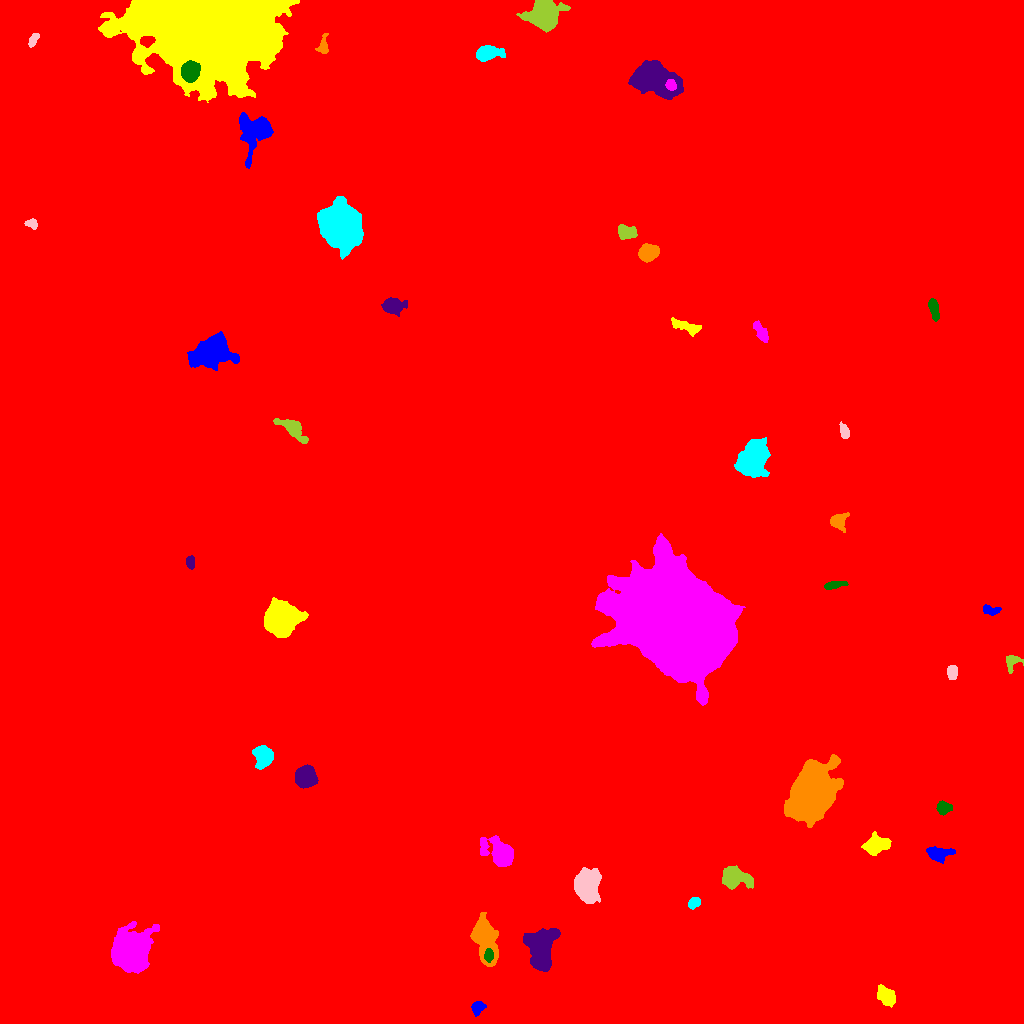

Source data for this figure (header and first rows):
ID, X, Y, A, B, theta, total_flux, mu_max, mu_median, mu_mean, R_fwhm, R_e, R10, R90, x_start, x_end, y_start, y_end, area, greylevel
0, 550.6, 518.6, 305.4, 289.8, 0.04114, 5205680, 27.0, 5.0, 5.851, 122.1, 265.7, 101, 424, 0, 1023, 0, 1023, 889771, 5.851
1, 477.4, 15.79, 3.28, 2.691, 0.8918, 754.0, 10.0, 5.0, 4.803, 5.046, 3.742, 1.493, 5.836, 471, 486, 7, 22, 157, 18.8
2, 886.7, 27.38, 5.299, 3.311, -0.8464, 864.0, 6.0, 3.0, 2.833, 7.092, 5.293, 2.185, 8.273, 877, 895, 16, 39, 305, 16.83
3, 130.2, 72.57, 7.502, 7.1, 1.385, 59514, 209.0, 17.0, 36.85, 7.442, 8.33, 3.141, 15.53, 111, 159, 50, 102, 1615, 49.85
4, 488.6, 67.75, 2.921, 1.979, 1.56, 4016, 82.0, 32.0, 35.23, 3.785, 3.09, 1.262, 4.886, 484, 493, 61, 75, 114, 116.2
5, 540.3, 72.93, 10.27, 6.457, -1.562, 12173, 34.0, 12.0, 11.97, 8.795, 9.508, 3.568, 14.88, 523, 560, 52, 95, 1017, 25.97
6, 485.1, 84.77, 9.773, 4.642, -1.332, 36012, 192.0, 27.0, 42.87, 5.809, 6.676, 2.459, 12.24, 470, 498, 57, 111, 840, 53.87
7, 694, 120.3, 2.951, 2.307, 0.6717, 682.0, 13.0, 5.0, 5.37, 3.909, 3.338, 1.262, 5.202, 688, 700, 114, 126, 127, 19.37
8, 586.6, 136.5, 6.807, 5.112, -1.496, 12473, 51.0, 12.0, 15.93, 7.838, 7.225, 2.877, 12.1, 574, 601, 120, 156, 783, 29.93
9, 732.9, 146, 6.015, 4.477, -0.1481, 5907, 39.0, 7.0, 11.36, 6.103, 5.726, 2.257, 10.09, 722, 753, 134, 158, 520, 30.36
10, 438.3, 134.5, 4.669, 3.624, 0.1272, 5063, 36.0, 12.0, 14.3, 6.333, 5.202, 2.111, 8.5, 426, 450, 125, 144, 354, 29.3
11, 939.5, 169.7, 6.892, 3.433, -0.01751, 1798, 13.0, 6.0, 5.973, 6.507, 5.781, 2.257, 8.649, 926, 955, 160, 177, 301, 20.97
12, 875.5, 178.6, 5.839, 4.092, 0.3137, 3720, 21.0, 8.0, 9.095, 6.817, 6.05, 2.394, 9.723, 861, 891, 168, 192, 409, 23.1
13, 501, 169.6, 6.512, 4.712, -0.7223, 6334, 39.0, 5.0, 9.37, 6.077, 5.89, 2.326, 10.73, 480, 513, 157, 188, 676, 23.37
14, 943.5, 215.6, 3.623, 3.141, -0.1826, 677.0, 8.0, 4.0, 3.891, 5.642, 4.297, 1.693, 6.555, 936, 952, 208, 223, 174, 19.89
15, 305.4, 247.2, 4.657, 4.39, -1.099, 7222, 46.0, 13.0, 16.76, 6.507, 5.698, 2.257, 9.373, 295, 318, 235, 259, 431, 29.76
16, 811.1, 231.3, 13.5, 8.714, 1.091, 53623, 73.0, 15.0, 20.85, 12.77, 13.13, 5.046, 22.31, 784, 843, 196, 269, 2572, 40.85
17, 263.7, 267, 4.874, 4.168, -1.377, 4930, 33.0, 11.0, 12.97, 6.232, 5.585, 2.185, 9.184, 252, 273, 254, 278, 380, 24.97
18, 952.1, 351.4, 3.543, 2.383, 1.531, 564.0, 8.0, 4.0, 3.89, 4.853, 3.742, 1.493, 5.836, 947, 957, 344, 358, 145, 17.89
19, 1012, 360.9, 4.837, 3.549, 1.154, 995.0, 10.0, 5.5, 5.59, 5.971, 4.297, 1.693, 6.628, 1006, 1023, 350, 368, 178, 17.59
20, 557.2, 485.8, 108.8, 66.67, -0.628, 2972203, 128.0, 23.0, 26.85, 48.31, 91.06, 32.93, 149.1, 364, 938, 165, 683, 110694, 39.85
21, 990.5, 413.3, 4.373, 2.111, -0.1532, 469.0, 8.0, 3.0, 3.257, 4.297, 3.656, 1.382, 5.726, 983, 1001, 408, 419, 144, 19.26
22, 280.4, 405, 6.582, 6.236, 0.2368, 43289, 165.0, 20.0, 38.48, 7.611, 7.569, 2.932, 13.59, 264, 308, 386, 426, 1125, 51.48
23, 678.4, 401.9, 27.5, 21.17, -0.6472, 597160, 154.0, 35.0, 47.44, 28.85, 28.45, 11.41, 49.36, 591, 745, 318, 490, 12589, 108.4
24, 834, 438.4, 5.467, 1.807, 0.1708, 932.0, 11.0, 6.0, 5.974, 5.015, 3.949, 1.596, 6.155, 824, 848, 434, 442, 156, 46.97
25, 189.9, 461.2, 3.057, 2.034, -1.509, 519.0, 10.0, 4.0, 4.761, 3.989, 3.141, 1.262, 4.983, 186, 194, 454, 468, 109, 18.76
26, 838.3, 502.5, 4.078, 3.658, 0.8143, 1114, 11.0, 4.0, 4.681, 5.293, 4.549, 1.784, 7.356, 830, 849, 491, 511, 238, 22.68
27, 753.3, 564.6, 8.031, 5.73, 1.106, 16994, 54.0, 12.0, 16.79, 8.5, 8.195, 3.241, 14.15, 734, 770, 546, 586, 1012, 36.79
28, 844.3, 591.2, 3.772, 1.972, -1.26, 378.0, 7.0, 2.0, 2.885, 3.827, 3.338, 1.262, 5.382, 839, 849, 585, 602, 131, 16.89
29, 293.4, 594.6, 7.517, 3.234, -0.7158, 1722, 14.0, 3.0, 4.45, 5.614, 5.202, 1.954, 8.974, 273, 308, 580, 605, 387, 18.45
30, 891, 654.2, 2.793, 2.578, 0.8737, 407.0, 10.0, 3.0, 3.131, 2.764, 3.192, 1.128, 5.441, 885, 897, 648, 660, 130, 17.13
31, 212.1, 671.7, 10.47, 7.012, 0.3407, 9162, 22.0, 7.0, 8.051, 9.853, 10.08, 3.742, 16.21, 187, 239, 653, 692, 1138, 21.05
32, 687, 696.6, 8.464, 2.569, -0.3253, 555.0, 5.0, 2.0, 2.04, 4.853, 5.078, 1.954, 8.098, 671, 701, 687, 706, 272, 16.04
33, 761.3, 691.1, 5.784, 2.458, -1.074, 818.0, 7.0, 4.0, 3.952, 6.257, 4.652, 1.871, 7.047, 753, 768, 681, 703, 207, 17.95
34, 933.7, 715.3, 5.683, 2.133, -1.349, 730.0, 8.0, 4.0, 3.763, 5.726, 4.334, 1.693, 6.723, 928, 939, 702, 725, 194, 17.76
35, 393.1, 717.2, 5.421, 3.74, 0.002133, 1798, 12.0, 5.0, 5.465, 7.024, 5.585, 2.257, 8.849, 381, 407, 707, 726, 329, 18.47
36, 648.3, 771, 4.178, 3.499, 0.2373, 4924, 42.0, 13.0, 15.58, 5.67, 4.853, 1.954, 7.878, 638, 659, 761, 780, 316, 29.58
37, 341.1, 797.2, 9.314, 7.994, -1.207, 62095, 124.0, 22.0, 33.46, 10.66, 10.57, 4.107, 18.22, 317, 363, 764, 827, 1856, 46.46
38, 32.18, 799.6, 2.79, 2.22, -0.3307, 462.0, 9.0, 4.0, 4.358, 3.989, 3.09, 1.262, 4.82, 24, 37, 794, 805, 106, 18.36
39, 625.9, 791.2, 4.415, 3.07, -0.1631, 1378, 16.0, 5.0, 5.694, 4.754, 4.514, 1.784, 7.159, 618, 637, 784, 799, 242, 21.69
40, 147.6, 805.6, 3.412, 3.039, 1.296, 1420, 17.0, 6.0, 6.893, 4.918, 4.107, 1.596, 6.507, 141, 157, 798, 814, 206, 20.89
41, 257.6, 893.7, 8.882, 7.366, 1.145, 8767, 45.0, 6.0, 10.03, 6.077, 6.887, 2.523, 13.6, 239, 273, 855, 911, 874, 23.03
42, 210.6, 999.4, 30.18, 19.25, -0.04747, 409847, 191.0, 19.0, 34.24, 19.97, 23.89, 8.921, 45.52, 98, 299, 921, 1023, 11969, 47.24
43, 671, 938.6, 2.669, 2.306, -0.9231, 850.0, 15.0, 8.0, 7.727, 4.442, 3.29, 1.262, 4.951, 665, 676, 933, 944, 110, 43.73
44, 190.4, 951.8, 4.453, 3.819, 1.466, 7527, 55.0, 18.0, 21.26, 6.155, 5.262, 2.111, 8.538, 181, 200, 941, 963, 354, 66.26
45, 651.8, 945.6, 10.98, 6.46, -0.3434, 26760, 82.0, 14.0, 20.66, 8.078, 8.813, 3.338, 16.13, 628, 683, 924, 963, 1295, 33.66
46, 323.1, 977.4, 4.65, 2.449, 1.419, 620.0, 11.0, 4.0, 4.026, 3.7, 3.523, 1.382, 5.726, 315, 328, 970, 990, 154, 24.03
47, 486.8, 970, 5.584, 3.098, 0.1424, 3167, 28.0, 6.0, 8.946, 5.614, 4.886, 1.954, 8.195, 476, 505, 962, 978, 354, 22.95
48, 32.89, 983.3, 3.792, 1.679, 1.141, 327.0, 8.0, 3.0, 2.894, 3.742, 3.192, 1.128, 4.886, 28, 39, 976, 990, 113, 18.89
49, 543.5, 1010, 6.337, 6.215, -1.503, 20844, 86.0, 14.0, 23.08, 7.569, 7.291, 2.821, 12.58, 516, 570, 991, 1023, 903, 36.08
